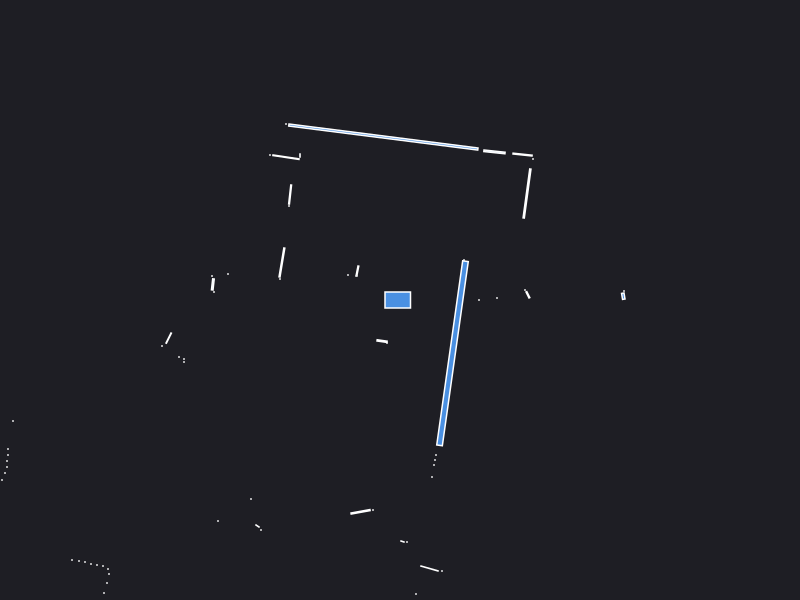

Data behind this chart, as committed beside it:
0.000000	0.000000	0.049500
2.24	0.09	0.000441
2.233	0.03797	0.004566
1.279	0.052	0.004872
1.25	0.1	0.000441
0.79	0.000000	0.000441
0.97	0.02	0.000441
0.64	0.4	0.000441
1.27	1.065	0.05067
1.33	1.41	0.000441
1.225	1.454	0.01019
0.9446	1.481	0.01344
-0.1663	1.63	0.5367
-1.14	1.76	0.000441
-1	1.445	0.001050
-1.14	1.428	0.01824
-1.3	1.45	0.000441
-1.099	1.055	0.01028
-1.11	0.94	0.000441
-0.425	0.295	0.004992
-0.435	0.24	0.000630
-0.52	0.25	0.000441
-1.181	0.3751	0.02415
-1.2	0.21	0.000441
-1.72	0.26	0.000441
-1.88	0.24	0.000441
-1.872	0.1557	0.006253
-1.86	0.08	0.000441
-6.04	-0.05	0.000441
-4.04	-0.18	0.000441
-4.07	-0.23	0.000441
-4.08	-0.29	0.000441
-4.09	-0.34	0.000441
-4.08	-0.39	0.000441
-2.313	-0.381	0.009028
-2.38	-0.46	0.000441
-2.21	-0.57	0.000441
-2.16	-0.59	0.000441
-2.16	-0.62	0.000441
-3.87	-1.21	0.000441
-3.92	-1.49	0.000441
-3.92	-1.55	0.000441
-3.93	-1.61	0.000441
-3.93	-1.67	0.000441
-3.95	-1.73	0.000441
-3.98	-1.8	0.000441
-5.58	-2.69	0.000441
-5.45	-2.71	0.000441
-5.32	-2.73	0.000441
-5.2	-2.75	0.000441
-5.1	-2.78	0.000441
-4.39	-2.53	0.000441
-4.31	-2.56	0.000441
-4.41	-3	0.000441
-4.42	-3.08	0.000441
-3.28	-2.6	0.000441
-3.21	-2.61	0.000441
-3.15	-2.62	0.000441
-3.09	-2.64	0.000441
-3.03	-2.65	0.000441
-2.97	-2.66	0.000441
... 28 more rows
